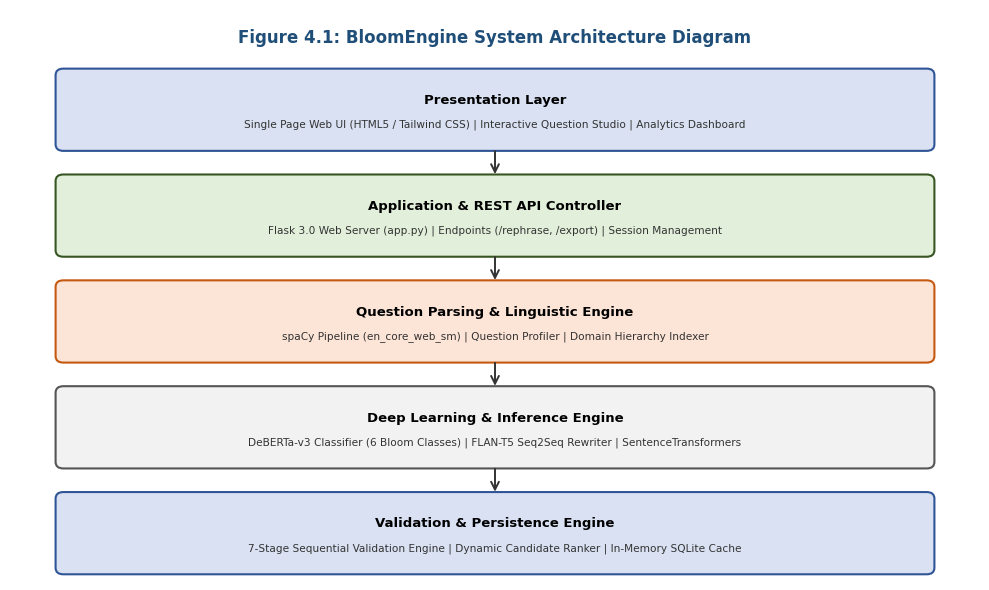
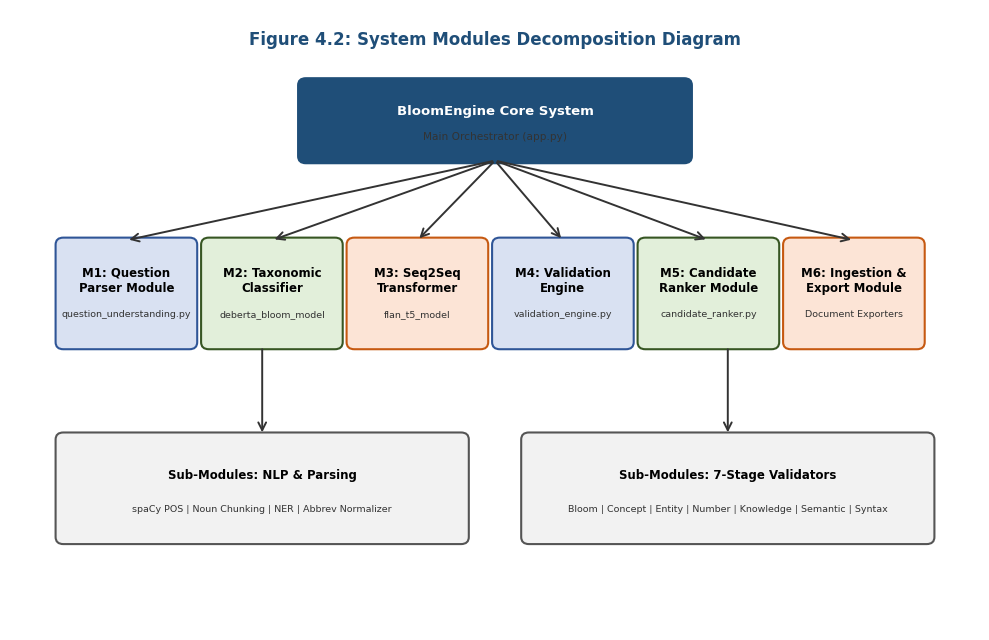
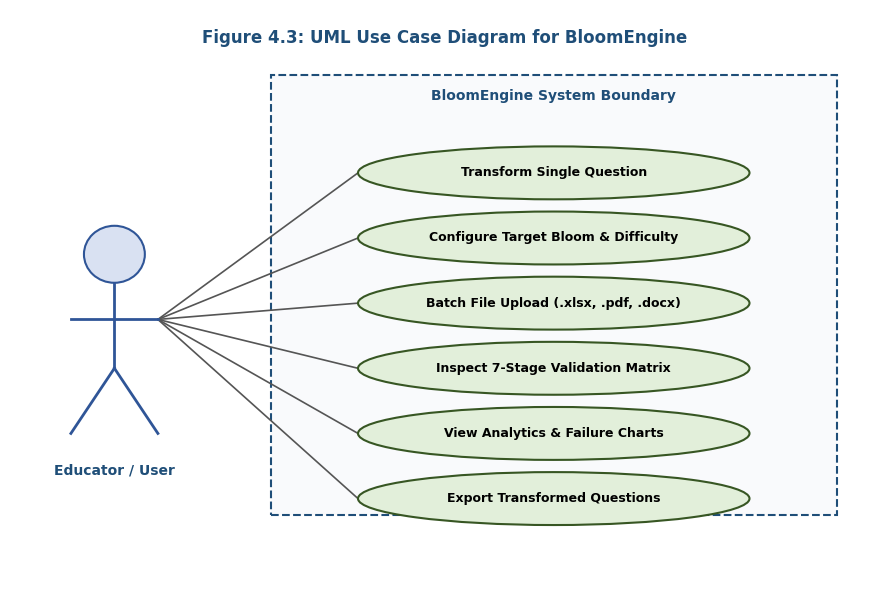
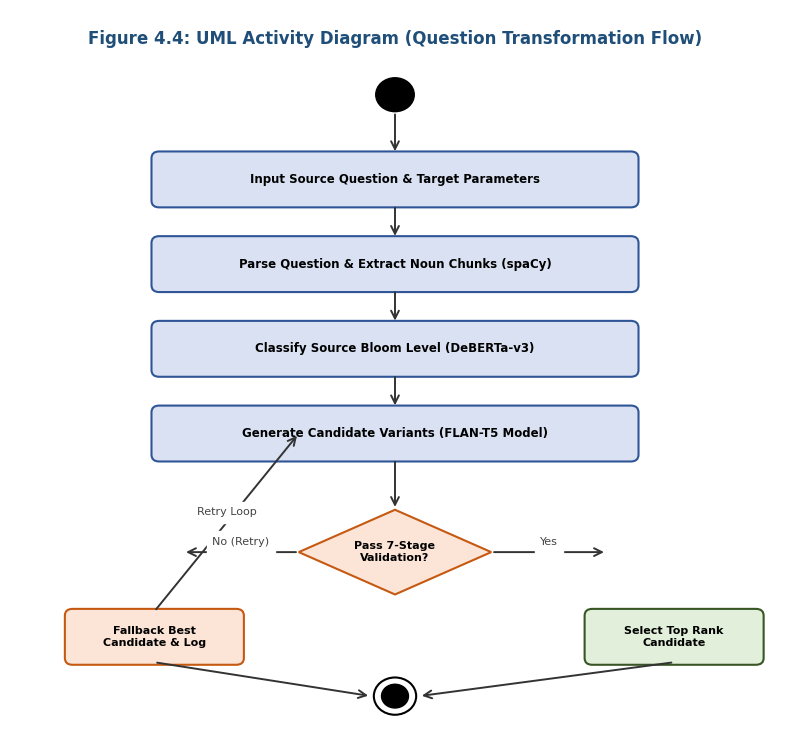
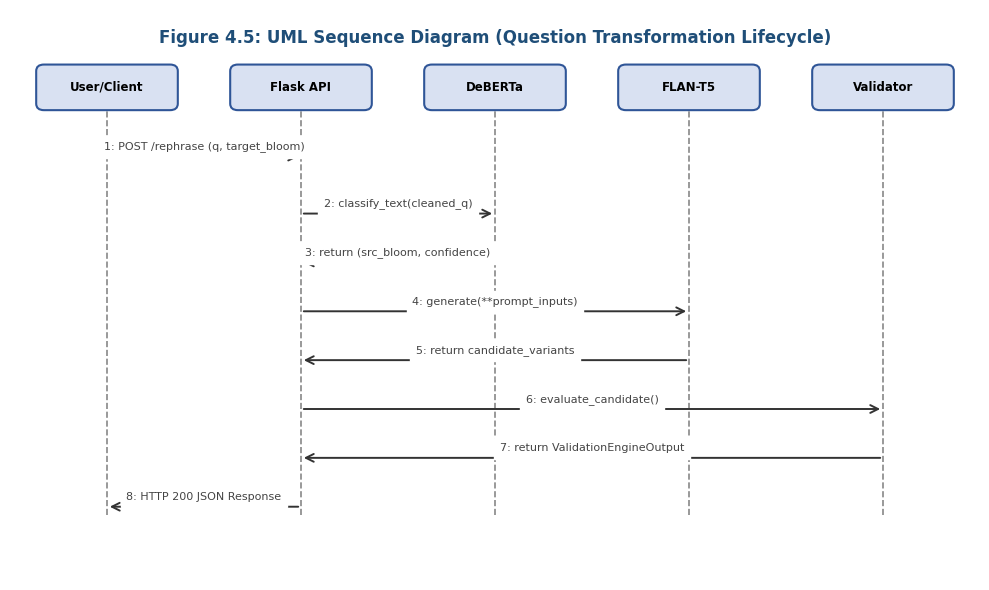
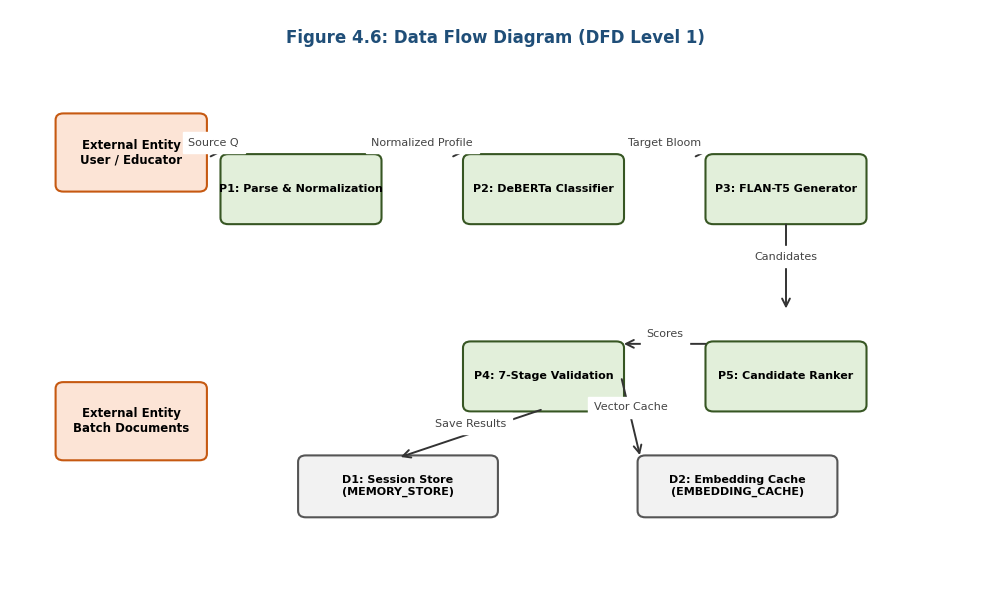
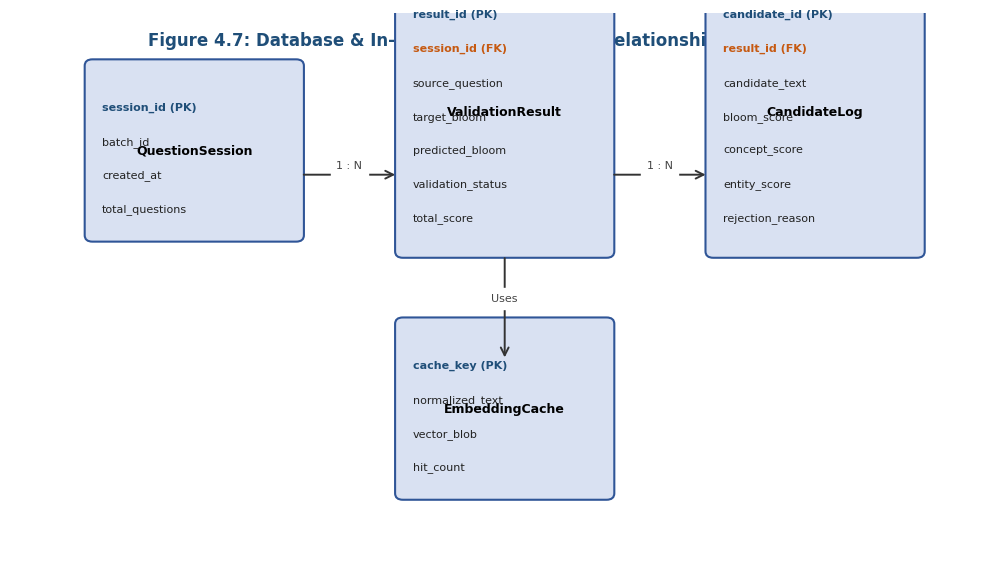

Recreate these plots in Python, in order.
import os
import matplotlib.pyplot as plt
import matplotlib.patches as patches

figures_dir = r"c:\Tharun\BloomAI_Arena_v2_1\report\figures"
os.makedirs(figures_dir, exist_ok=True)

plt.rcParams['font.sans-serif'] = 'Segoe UI'
plt.rcParams['font.family'] = 'sans-serif'

# Academic Palette
BG_WHITE = '#FFFFFF'
NAVY_HEADER = '#1F4E78'
BLUE_BOX = '#D9E1F2'
BLUE_BORDER = '#2F5597'
TEAL_BOX = '#E2EFDA'
TEAL_BORDER = '#375623'
ORANGE_BOX = '#FCE4D6'
ORANGE_BORDER = '#C65911'
GRAY_BOX = '#F2F2F2'
BORDER_GRAY = '#555555'

def draw_rounded_box(ax, x, y, width, height, title, subtitle="", bg_color=BLUE_BOX, border_color=BLUE_BORDER, text_color='#000000', fontsize=9.5):
    box = patches.FancyBboxPatch(
        (x, y), width, height,
        boxstyle="round,pad=0.03,rounding_size=0.08",
        ec=border_color, fc=bg_color, lw=1.5, zorder=3
    )
    ax.add_patch(box)
    if subtitle:
        ax.text(x + width/2, y + height*0.62, title, ha='center', va='center', fontsize=fontsize, fontweight='bold', color=text_color, zorder=4)
        ax.text(x + width/2, y + height*0.30, subtitle, ha='center', va='center', fontsize=fontsize*0.8, color='#333333', zorder=4)
    else:
        ax.text(x + width/2, y + height/2, title, ha='center', va='center', fontsize=fontsize, fontweight='bold', color=text_color, zorder=4)

def draw_oval(ax, x, y, width, height, title, bg_color=TEAL_BOX, border_color=TEAL_BORDER):
    ellipse = patches.Ellipse((x, y), width, height, ec=border_color, fc=bg_color, lw=1.5, zorder=3)
    ax.add_patch(ellipse)
    ax.text(x, y, title, ha='center', va='center', fontsize=9, fontweight='bold', color='#000000', zorder=4)

def draw_arrow(ax, x1, y1, x2, y2, label=""):
    ax.annotate(
        "", xy=(x2, y2), xytext=(x1, y1),
        arrowprops=dict(arrowstyle="->", color="#333333", lw=1.4, mutation_scale=14),
        zorder=5
    )
    if label:
        mid_x = (x1 + x2) / 2
        mid_y = (y1 + y2) / 2
        ax.text(mid_x, mid_y + 0.12, label, ha='center', va='center', fontsize=8, color='#444444', backgroundcolor='#FFFFFF', zorder=6)

# ==============================================================================
# 4.1 System Architecture
# ==============================================================================
def create_fig_4_1():
    fig, ax = plt.subplots(figsize=(10, 6), dpi=300)
    ax.set_xlim(0, 10); ax.set_ylim(0, 7); ax.axis('off')
    fig.patch.set_facecolor(BG_WHITE)

    ax.text(5, 6.6, "Figure 4.1: BloomEngine System Architecture Diagram", ha='center', fontsize=12, fontweight='bold', color=NAVY_HEADER)

    layers = [
        ("Presentation Layer", "Single Page Web UI (HTML5 / Tailwind CSS) | Interactive Question Studio | Analytics Dashboard", BLUE_BOX, BLUE_BORDER, 5.3),
        ("Application & REST API Controller", "Flask 3.0 Web Server (app.py) | Endpoints (/rephrase, /export) | Session Management", TEAL_BOX, TEAL_BORDER, 4.0),
        ("Question Parsing & Linguistic Engine", "spaCy Pipeline (en_core_web_sm) | Question Profiler | Domain Hierarchy Indexer", ORANGE_BOX, ORANGE_BORDER, 2.7),
        ("Deep Learning & Inference Engine", "DeBERTa-v3 Classifier (6 Bloom Classes) | FLAN-T5 Seq2Seq Rewriter | SentenceTransformers", GRAY_BOX, BORDER_GRAY, 1.4),
        ("Validation & Persistence Engine", "7-Stage Sequential Validation Engine | Dynamic Candidate Ranker | In-Memory SQLite Cache", BLUE_BOX, BLUE_BORDER, 0.1),
    ]

    for title, desc, bg, border, y in layers:
        draw_rounded_box(ax, 0.5, y, 9.0, 0.95, title, desc, bg_color=bg, border_color=border)

    for y in [5.3, 4.0, 2.7, 1.4]:
        draw_arrow(ax, 5.0, y, 5.0, y - 0.35)

    plt.tight_layout()
    out_path = os.path.join(figures_dir, "fig_4_1_system_architecture.png")
    plt.savefig(out_path, bbox_inches='tight', facecolor=BG_WHITE)
    plt.close()
    print(f"Saved: {out_path}")

# ==============================================================================
# 4.2 System Modules Breakdown
# ==============================================================================
def create_fig_4_2():
    fig, ax = plt.subplots(figsize=(10, 6.5), dpi=300)
    ax.set_xlim(0, 10); ax.set_ylim(0, 7); ax.axis('off')
    fig.patch.set_facecolor(BG_WHITE)

    ax.text(5, 6.6, "Figure 4.2: System Modules Decomposition Diagram", ha='center', fontsize=12, fontweight='bold', color=NAVY_HEADER)

    draw_rounded_box(ax, 3.0, 5.3, 4.0, 0.9, "BloomEngine Core System", "Main Orchestrator (app.py)", NAVY_HEADER, NAVY_HEADER, text_color='#FFFFFF')

    modules = [
        ("M1: Question\nParser Module", "question_understanding.py", BLUE_BOX, BLUE_BORDER, 0.5, 3.2),
        ("M2: Taxonomic\nClassifier", "deberta_bloom_model", TEAL_BOX, TEAL_BORDER, 2.0, 3.2),
        ("M3: Seq2Seq\nTransformer", "flan_t5_model", ORANGE_BOX, ORANGE_BORDER, 3.5, 3.2),
        ("M4: Validation\nEngine", "validation_engine.py", BLUE_BOX, BLUE_BORDER, 5.0, 3.2),
        ("M5: Candidate\nRanker Module", "candidate_ranker.py", TEAL_BOX, TEAL_BORDER, 6.5, 3.2),
        ("M6: Ingestion &\nExport Module", "Document Exporters", ORANGE_BOX, ORANGE_BORDER, 8.0, 3.2),
    ]

    for title, desc, bg, border, x, y in modules:
        draw_rounded_box(ax, x, y, 1.4, 1.2, title, desc, bg, border, fontsize=8.5)
        draw_arrow(ax, 5.0, 5.3, x + 0.7, y + 1.2)

    # Secondary details layer
    draw_rounded_box(ax, 0.5, 1.0, 4.2, 1.2, "Sub-Modules: NLP & Parsing", "spaCy POS | Noun Chunking | NER | Abbrev Normalizer", GRAY_BOX, BORDER_GRAY, fontsize=8.5)
    draw_rounded_box(ax, 5.3, 1.0, 4.2, 1.2, "Sub-Modules: 7-Stage Validators", "Bloom | Concept | Entity | Number | Knowledge | Semantic | Syntax", GRAY_BOX, BORDER_GRAY, fontsize=8.5)

    draw_arrow(ax, 2.6, 3.2, 2.6, 2.2)
    draw_arrow(ax, 7.4, 3.2, 7.4, 2.2)

    plt.tight_layout()
    out_path = os.path.join(figures_dir, "fig_4_2_system_modules.png")
    plt.savefig(out_path, bbox_inches='tight', facecolor=BG_WHITE)
    plt.close()
    print(f"Saved: {out_path}")

# ==============================================================================
# 4.3 Use Case Diagram
# ==============================================================================
def create_fig_4_3():
    fig, ax = plt.subplots(figsize=(9, 6), dpi=300)
    ax.set_xlim(0, 10); ax.set_ylim(0, 7); ax.axis('off')
    fig.patch.set_facecolor(BG_WHITE)

    ax.text(5, 6.6, "Figure 4.3: UML Use Case Diagram for BloomEngine", ha='center', fontsize=12, fontweight='bold', color=NAVY_HEADER)

    # Draw Actor (Stickman)
    # Head
    head = patches.Circle((1.2, 4.0), 0.35, ec=BLUE_BORDER, fc=BLUE_BOX, lw=1.5, zorder=4)
    ax.add_patch(head)
    # Body
    ax.plot([1.2, 1.2], [2.6, 3.65], color=BLUE_BORDER, lw=2, zorder=4)
    # Arms
    ax.plot([0.7, 1.7], [3.2, 3.2], color=BLUE_BORDER, lw=2, zorder=4)
    # Legs
    ax.plot([1.2, 0.7], [2.6, 1.8], color=BLUE_BORDER, lw=2, zorder=4)
    ax.plot([1.2, 1.7], [2.6, 1.8], color=BLUE_BORDER, lw=2, zorder=4)
    ax.text(1.2, 1.3, "Educator / User", ha='center', fontweight='bold', fontsize=10, color=NAVY_HEADER)

    # System boundary box
    sys_box = patches.Rectangle((3.0, 0.8), 6.5, 5.4, ls='--', ec=NAVY_HEADER, fc='#F9FAFC', lw=1.5, zorder=1)
    ax.add_patch(sys_box)
    ax.text(6.25, 5.9, "BloomEngine System Boundary", ha='center', fontweight='bold', fontsize=10, color=NAVY_HEADER)

    # Use Cases (Ovals)
    use_cases = [
        ("Transform Single Question", 5.0),
        ("Configure Target Bloom & Difficulty", 4.2),
        ("Batch File Upload (.xlsx, .pdf, .docx)", 3.4),
        ("Inspect 7-Stage Validation Matrix", 2.6),
        ("View Analytics & Failure Charts", 1.8),
        ("Export Transformed Questions", 1.0),
    ]

    for uc_title, y_pos in use_cases:
        draw_oval(ax, 6.25, y_pos, 4.5, 0.65, uc_title, bg_color=TEAL_BOX, border_color=TEAL_BORDER)
        ax.plot([1.7, 4.0], [3.2, y_pos], color='#555555', lw=1.2, ls='-', zorder=2)

    plt.tight_layout()
    out_path = os.path.join(figures_dir, "fig_4_3_use_case_diagram.png")
    plt.savefig(out_path, bbox_inches='tight', facecolor=BG_WHITE)
    plt.close()
    print(f"Saved: {out_path}")

# ==============================================================================
# 4.4 Activity Diagram
# ==============================================================================
def create_fig_4_4():
    fig, ax = plt.subplots(figsize=(8, 7.5), dpi=300)
    ax.set_xlim(0, 8); ax.set_ylim(0, 8.5); ax.axis('off')
    fig.patch.set_facecolor(BG_WHITE)

    ax.text(4, 8.1, "Figure 4.4: UML Activity Diagram (Question Transformation Flow)", ha='center', fontsize=12, fontweight='bold', color=NAVY_HEADER)

    # Start Node
    start_node = patches.Circle((4.0, 7.5), 0.2, fc='#000000', ec='#000000', zorder=4)
    ax.add_patch(start_node)
    draw_arrow(ax, 4.0, 7.3, 4.0, 6.8)

    activities = [
        ("Input Source Question & Target Parameters", 6.2),
        ("Parse Question & Extract Noun Chunks (spaCy)", 5.2),
        ("Classify Source Bloom Level (DeBERTa-v3)", 4.2),
        ("Generate Candidate Variants (FLAN-T5 Model)", 3.2),
    ]

    for title, y in activities:
        draw_rounded_box(ax, 1.5, y, 5.0, 0.6, title, bg_color=BLUE_BOX, border_color=BLUE_BORDER, fontsize=8.5)
        if y < 6.2:
            draw_arrow(ax, 4.0, y + 1.0, 4.0, y + 0.6)

    # Decision Diamond
    draw_arrow(ax, 4.0, 3.2, 4.0, 2.6)
    diamond = patches.Polygon([[4.0, 2.6], [5.0, 2.1], [4.0, 1.6], [3.0, 2.1]], ec=ORANGE_BORDER, fc=ORANGE_BOX, lw=1.5, zorder=3)
    ax.add_patch(diamond)
    ax.text(4.0, 2.1, "Pass 7-Stage\nValidation?", ha='center', va='center', fontsize=8, fontweight='bold')

    # Pass flow
    draw_arrow(ax, 5.0, 2.1, 6.2, 2.1, "Yes")
    draw_rounded_box(ax, 6.0, 0.8, 1.8, 0.6, "Select Top Rank\nCandidate", bg_color=TEAL_BOX, border_color=TEAL_BORDER, fontsize=8)

    # Fail flow
    draw_arrow(ax, 3.0, 2.1, 1.8, 2.1, "No (Retry)")
    draw_rounded_box(ax, 0.6, 0.8, 1.8, 0.6, "Fallback Best\nCandidate & Log", bg_color=ORANGE_BOX, border_color=ORANGE_BORDER, fontsize=8)
    draw_arrow(ax, 1.5, 1.4, 3.0, 3.5, "Retry Loop")

    # End Node
    end_outer = patches.Circle((4.0, 0.4), 0.22, ec='#000000', fc='#FFFFFF', lw=1.5, zorder=4)
    end_inner = patches.Circle((4.0, 0.4), 0.14, fc='#000000', ec='#000000', zorder=5)
    ax.add_patch(end_outer); ax.add_patch(end_inner)

    draw_arrow(ax, 6.9, 0.8, 4.25, 0.4)
    draw_arrow(ax, 1.5, 0.8, 3.75, 0.4)

    plt.tight_layout()
    out_path = os.path.join(figures_dir, "fig_4_4_activity_diagram.png")
    plt.savefig(out_path, bbox_inches='tight', facecolor=BG_WHITE)
    plt.close()
    print(f"Saved: {out_path}")

# ==============================================================================
# 4.5 Sequence Diagram
# ==============================================================================
def create_fig_4_5():
    fig, ax = plt.subplots(figsize=(10, 6), dpi=300)
    ax.set_xlim(0, 10); ax.set_ylim(0, 7); ax.axis('off')
    fig.patch.set_facecolor(BG_WHITE)

    ax.text(5, 6.6, "Figure 4.5: UML Sequence Diagram (Question Transformation Lifecycle)", ha='center', fontsize=12, fontweight='bold', color=NAVY_HEADER)

    lifelines = [
        ("User/Client", 1.0),
        ("Flask API", 3.0),
        ("DeBERTa", 5.0),
        ("FLAN-T5", 7.0),
        ("Validator", 9.0),
    ]

    # Lifeline Headers & Vertical Dashed Lines
    for name, x in lifelines:
        draw_rounded_box(ax, x - 0.7, 5.8, 1.4, 0.5, name, bg_color=BLUE_BOX, border_color=BLUE_BORDER, fontsize=8.5)
        ax.plot([x, x], [0.8, 5.8], color='#888888', ls='--', lw=1.2, zorder=1)

    # Messages
    msgs = [
        (1.0, 3.0, 5.2, "1: POST /rephrase (q, target_bloom)"),
        (3.0, 5.0, 4.5, "2: classify_text(cleaned_q)"),
        (5.0, 3.0, 3.9, "3: return (src_bloom, confidence)"),
        (3.0, 7.0, 3.3, "4: generate(**prompt_inputs)"),
        (7.0, 3.0, 2.7, "5: return candidate_variants"),
        (3.0, 9.0, 2.1, "6: evaluate_candidate()"),
        (9.0, 3.0, 1.5, "7: return ValidationEngineOutput"),
        (3.0, 1.0, 0.9, "8: HTTP 200 JSON Response"),
    ]

    for x1, x2, y, label in msgs:
        draw_arrow(ax, x1, y, x2, y, label)

    plt.tight_layout()
    out_path = os.path.join(figures_dir, "fig_4_5_sequence_diagram.png")
    plt.savefig(out_path, bbox_inches='tight', facecolor=BG_WHITE)
    plt.close()
    print(f"Saved: {out_path}")

# ==============================================================================
# 4.6 Data Flow Diagram (DFD Level 1)
# ==============================================================================
def create_fig_4_6():
    fig, ax = plt.subplots(figsize=(10, 6), dpi=300)
    ax.set_xlim(0, 10); ax.set_ylim(0, 7); ax.axis('off')
    fig.patch.set_facecolor(BG_WHITE)

    ax.text(5, 6.6, "Figure 4.6: Data Flow Diagram (DFD Level 1)", ha='center', fontsize=12, fontweight='bold', color=NAVY_HEADER)

    # External Entities (Rectangles)
    draw_rounded_box(ax, 0.5, 4.8, 1.5, 0.9, "External Entity\nUser / Educator", bg_color=ORANGE_BOX, border_color=ORANGE_BORDER, fontsize=8.5)
    draw_rounded_box(ax, 0.5, 1.5, 1.5, 0.9, "External Entity\nBatch Documents", bg_color=ORANGE_BOX, border_color=ORANGE_BORDER, fontsize=8.5)

    # Processes (Circles / Rounded Rectangles)
    processes = [
        ("P1: Parse & Normalization", 3.0, 4.8),
        ("P2: DeBERTa Classifier", 5.5, 4.8),
        ("P3: FLAN-T5 Generator", 8.0, 4.8),
        ("P4: 7-Stage Validation", 5.5, 2.5),
        ("P5: Candidate Ranker", 8.0, 2.5),
    ]

    for p_name, x, y in processes:
        draw_rounded_box(ax, x - 0.8, y - 0.4, 1.6, 0.8, p_name, bg_color=TEAL_BOX, border_color=TEAL_BORDER, fontsize=8)

    # Data Stores (Open Rectangles)
    draw_rounded_box(ax, 3.0, 0.8, 2.0, 0.7, "D1: Session Store\n(MEMORY_STORE)", bg_color=GRAY_BOX, border_color=BORDER_GRAY, fontsize=8)
    draw_rounded_box(ax, 6.5, 0.8, 2.0, 0.7, "D2: Embedding Cache\n(EMBEDDING_CACHE)", bg_color=GRAY_BOX, border_color=BORDER_GRAY, fontsize=8)

    # Data Flow Arrows
    draw_arrow(ax, 2.0, 5.25, 2.2, 5.25, "Source Q")
    draw_arrow(ax, 3.8, 5.25, 4.7, 5.25, "Normalized Profile")
    draw_arrow(ax, 6.3, 5.25, 7.2, 5.25, "Target Bloom")
    draw_arrow(ax, 8.0, 4.4, 8.0, 3.3, "Candidates")
    draw_arrow(ax, 7.2, 2.9, 6.3, 2.9, "Scores")
    draw_arrow(ax, 5.5, 2.1, 4.0, 1.5, "Save Results")
    draw_arrow(ax, 6.3, 2.5, 6.5, 1.5, "Vector Cache")

    plt.tight_layout()
    out_path = os.path.join(figures_dir, "fig_4_6_dfd_level1.png")
    plt.savefig(out_path, bbox_inches='tight', facecolor=BG_WHITE)
    plt.close()
    print(f"Saved: {out_path}")

# ==============================================================================
# 4.7 Database Design & ER Diagram
# ==============================================================================
def create_fig_4_7():
    fig, ax = plt.subplots(figsize=(10, 6), dpi=300)
    ax.set_xlim(0, 10); ax.set_ylim(0, 7); ax.axis('off')
    fig.patch.set_facecolor(BG_WHITE)

    ax.text(5, 6.6, "Figure 4.7: Database & In-Memory Cache Entity-Relationship (ER) Schema", ha='center', fontsize=12, fontweight='bold', color=NAVY_HEADER)

    entities = [
        ("QuestionSession", ["session_id (PK)", "batch_id", "created_at", "total_questions"], 0.8, 4.2),
        ("ValidationResult", ["result_id (PK)", "session_id (FK)", "source_question", "target_bloom", "predicted_bloom", "validation_status", "total_score"], 4.0, 4.0),
        ("CandidateLog", ["candidate_id (PK)", "result_id (FK)", "candidate_text", "bloom_score", "concept_score", "entity_score", "rejection_reason"], 7.2, 4.0),
        ("EmbeddingCache", ["cache_key (PK)", "normalized_text", "vector_blob", "hit_count"], 4.0, 1.0),
    ]

    for title, fields, x, y in entities:
        height = 0.4 + len(fields) * 0.45
        draw_rounded_box(ax, x, y, 2.2, height, title, "", bg_color=BLUE_BOX, border_color=BLUE_BORDER, fontsize=9)
        for idx, f in enumerate(fields):
            f_y = y + height - 0.6 - idx * 0.42
            font_w = 'bold' if '(PK)' in f or '(FK)' in f else 'normal'
            color = NAVY_HEADER if '(PK)' in f else ('#C65911' if '(FK)' in f else '#222222')
            ax.text(x + 0.15, f_y, f, fontsize=8, fontweight=font_w, color=color, zorder=4)

    # Relationships
    draw_arrow(ax, 3.0, 5.0, 4.0, 5.0, "1 : N")
    draw_arrow(ax, 6.2, 5.0, 7.2, 5.0, "1 : N")
    draw_arrow(ax, 5.1, 4.0, 5.1, 2.7, "Uses")

    plt.tight_layout()
    out_path = os.path.join(figures_dir, "fig_4_7_database_schema.png")
    plt.savefig(out_path, bbox_inches='tight', facecolor=BG_WHITE)
    plt.close()
    print(f"Saved: {out_path}")

if __name__ == "__main__":
    create_fig_4_1()
    create_fig_4_2()
    create_fig_4_3()
    create_fig_4_4()
    create_fig_4_5()
    create_fig_4_6()
    create_fig_4_7()
    print("All Chapter 4 figures generated successfully!")
